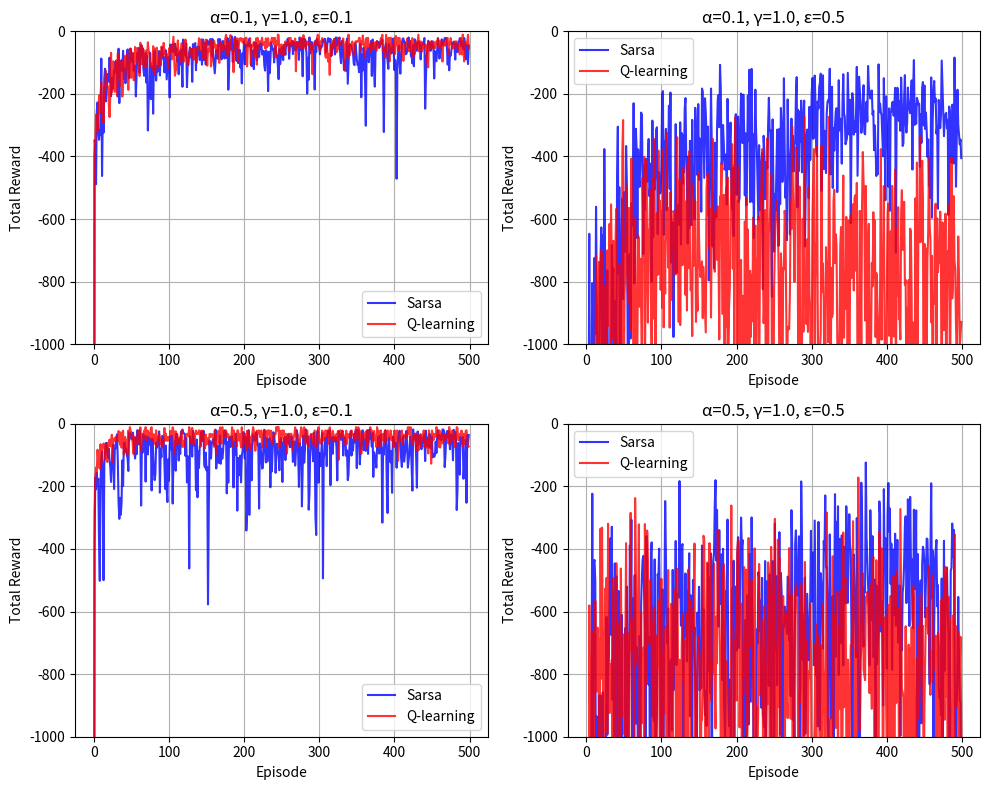

The matplotlib source for this figure:
import numpy as np
import matplotlib.pyplot as plt
from itertools import product
from tqdm import tqdm

# ==================== Cliff Walking 环境 ====================
class CliffWalkingEnv:
    """同前，略（保持原样）"""
    def __init__(self):
        self.rows = 4
        self.cols = 12
        self.start_state = (0, 0)
        self.goal_state = (0, 11)
        self.cliff_row = 1
        self.cliff_col_start = 1  # 悬崖起始列（包含）
        self.cliff_col_end = 11  # 悬崖结束列（不包含）
        self.current_state = None

    def reset(self):
        self.current_state = self.start_state
        return self.current_state

    def step(self, action):
        r, c = self.current_state
        if action == 0:   # 上
            r = max(r - 1, 0)
        elif action == 1: # 下
            r = min(r + 1, self.rows - 1)
        elif action == 2: # 左
            c = max(c - 1, 0)
        elif action == 3: # 右
            c = min(c + 1, self.cols - 1)

        next_state = (r, c)
        if r == self.cliff_row and self.cliff_col_start <= c < self.cliff_col_end:
            reward = -100
            done = False
            next_state = self.start_state
        elif next_state == self.goal_state:
            reward = 0
            done = True
        else:
            reward = -1
            done = False

        self.current_state = next_state
        return next_state, reward, done

# ==================== ε-贪婪策略 ====================
def epsilon_greedy(Q, state, epsilon):
    if np.random.random() < epsilon:
        return np.random.randint(4)
    else:
        return np.argmax(Q[state[0], state[1], :])

# ==================== Sarsa ====================
def sarsa(env, alpha, gamma, epsilon, episodes=500):
    Q = np.zeros((env.rows, env.cols, 4))
    rewards = []
    for _ in range(episodes):
        state = env.reset()
        action = epsilon_greedy(Q, state, epsilon)
        total_reward = 0
        done = False
        while not done:
            next_state, reward, done = env.step(action)
            if done:
                Q[state[0], state[1], action] += alpha * (reward - Q[state[0], state[1], action])
                total_reward += reward
                break
            next_action = epsilon_greedy(Q, next_state, epsilon)
            td_target = reward + gamma * Q[next_state[0], next_state[1], next_action]
            Q[state[0], state[1], action] += alpha * (td_target - Q[state[0], state[1], action])
            state, action = next_state, next_action
            total_reward += reward
        rewards.append(total_reward)
    return rewards

# ==================== Q-learning ====================
def q_learning(env, alpha, gamma, epsilon, episodes=500):
    Q = np.zeros((env.rows, env.cols, 4))
    rewards = []
    for _ in range(episodes):
        state = env.reset()
        total_reward = 0
        done = False
        while not done:
            action = epsilon_greedy(Q, state, epsilon)
            next_state, reward, done = env.step(action)
            if done:
                Q[state[0], state[1], action] += alpha * (reward - Q[state[0], state[1], action])
                total_reward += reward
                break
            td_target = reward + gamma * np.max(Q[next_state[0], next_state[1], :])
            Q[state[0], state[1], action] += alpha * (td_target - Q[state[0], state[1], action])
            state = next_state
            total_reward += reward
        rewards.append(total_reward)
    return rewards

# ==================== 多次运行取平均 ====================
def run_experiment(algo, env, alpha, gamma, epsilon, runs=10, episodes=500):
    all_rewards = np.zeros((runs, episodes))
    for r in range(runs):
        rewards = algo(env, alpha, gamma, epsilon, episodes)
        all_rewards[r, :] = rewards
    return np.mean(all_rewards, axis=0)

# ==================== 参数扫描与绘图（每组参数一张子图，包含Sarsa和Q-learning）====================
def parameter_sweep():
    # 参数选择（可自行调整）
    alphas = [0.1, 0.5]
    gammas = [1.0]  # 也可以加入更多 gamma，但注意子图数量
    epsilons = [0.1, 0.5]
    episodes = 500
    runs = 10

    # 生成所有参数组合
    param_combos = list(product(alphas, gammas, epsilons))
    n_combos = len(param_combos)

    # 计算子图网格的行列数
    cols = min(2, n_combos)
    rows = (n_combos + cols - 1) // cols

    fig, axes = plt.subplots(rows, cols, figsize=(5*cols, 4*rows))
    if rows == 1 and cols == 1:
        axes = np.array([[axes]])
    elif rows == 1:
        axes = axes.reshape(1, -1)
    elif cols == 1:
        axes = axes.reshape(-1, 1)
    axes_flat = axes.flatten()

    env = CliffWalkingEnv()

    for idx, (alpha, gamma, eps) in enumerate(param_combos):
        print(f"Running α={alpha}, γ={gamma}, ε={eps}")
        s_curve = run_experiment(sarsa, env, alpha, gamma, eps, runs, episodes)
        q_curve = run_experiment(q_learning, env, alpha, gamma, eps, runs, episodes)

        ax = axes_flat[idx]
        ax.plot(s_curve, label="Sarsa", color="blue", alpha=0.8, linewidth=1.5)
        ax.plot(q_curve, label="Q-learning", color="red", alpha=0.8, linewidth=1.5)
        ax.set_title(f'α={alpha}, γ={gamma}, ε={eps}')
        ax.set_xlabel('Episode')
        ax.set_ylabel('Total Reward')
        ax.legend()
        ax.grid(True)

        # 设置y轴最小值为-500
        ax.set_ylim(-1000, 0)

    # 隐藏多余的子图
    for idx in range(n_combos, len(axes_flat)):
        axes_flat[idx].axis('off')

    plt.tight_layout()
    plt.savefig('cliff_walking_comparison_per_param.png', dpi=150)
    plt.show()

if __name__ == '__main__':
    parameter_sweep()
